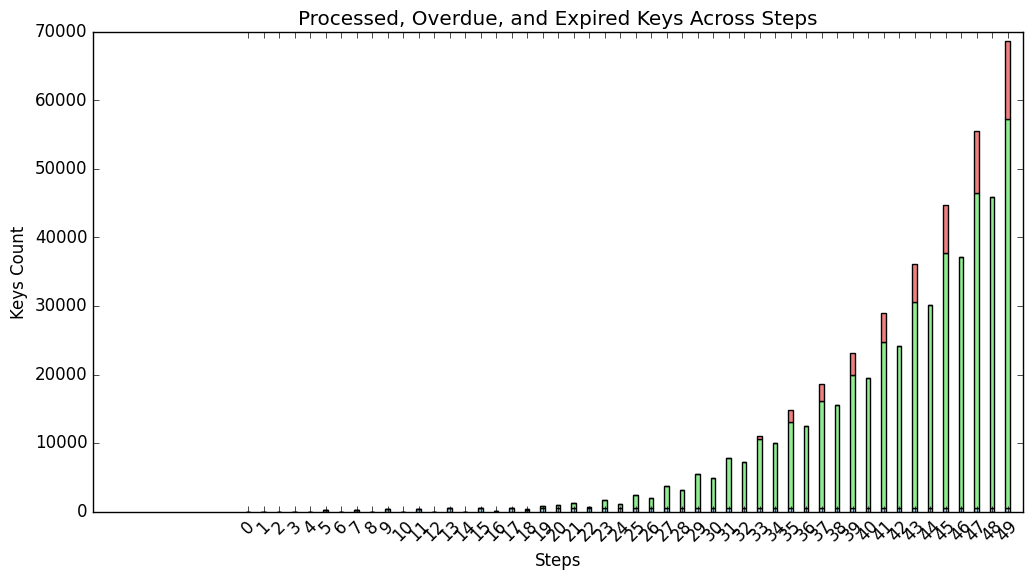

This chart was generated by the following Python code:
import matplotlib.pyplot as plt
import numpy as np

# Data for processed, overdue, and expired keys (as provided)
steps_v2 = list(range(50))
processed_keys_v2 = [
    0,
    0,
    0,
    0,
    0,
    215,
    0,
    267,
    0,
    334,
    0,
    416,
    0,
    523,
    0,
    527,
    134,
    526,
    299,
    528,
    492,
    527,
    527,
    595,
    527,
    529,
    568,
    530,
    528,
    601,
    528,
    529,
    528,
    528,
    529,
    529,
    529,
    529,
    528,
    529,
    529,
    529,
    529,
    529,
    529,
    528,
    529,
    529,
    529,
    529,
]
overdue_keys_v2 = [
    0,
    0,
    0,
    0,
    0,
    0,
    0,
    0,
    0,
    0,
    0,
    0,
    0,
    0,
    0,
    0,
    0,
    0,
    134,
    299,
    492,
    723,
    196,
    1135,
    608,
    1975,
    1407,
    3188,
    2660,
    4901,
    4373,
    7318,
    6790,
    10087,
    9558,
    12546,
    12017,
    15611,
    15083,
    19437,
    18908,
    24207,
    23678,
    30077,
    29549,
    37209,
    36681,
    45972,
    45443,
    56813,
]
expired_keys_v2 = [
    0,
    0,
    0,
    0,
    0,
    0,
    0,
    0,
    0,
    0,
    0,
    0,
    0,
    0,
    0,
    0,
    0,
    0,
    0,
    0,
    0,
    0,
    0,
    0,
    0,
    0,
    0,
    0,
    0,
    0,
    0,
    0,
    0,
    475,
    0,
    1785,
    0,
    2418,
    0,
    3242,
    0,
    4243,
    0,
    5484,
    0,
    7068,
    0,
    9013,
    0,
    11356,
]


plt.style.use("classic")

# Adjust overdue and expired keys to match the length of steps (50 steps)
overdue_keys_v2_adjusted = overdue_keys_v2 + [0] * (
    len(steps_v2) - len(overdue_keys_v2)
)
expired_keys_v2_adjusted = expired_keys_v2 + [0] * (
    len(steps_v2) - len(expired_keys_v2)
)

# Bar width and indices for stacking bars
bar_width = 0.3
index = np.arange(len(steps_v2))

# Create the figure and axes
fig, ax = plt.subplots(figsize=(12, 6))

# Plot stacked bars for processed, overdue, and expired keys
p1 = ax.bar(
    index, processed_keys_v2, bar_width, label="Processed Keys", color="lightblue"
)
p2 = ax.bar(
    index,
    overdue_keys_v2_adjusted,
    bar_width,
    bottom=processed_keys_v2,
    label="Overdue Keys",
    color="lightgreen",
)
p3 = ax.bar(
    index,
    expired_keys_v2_adjusted,
    bar_width,
    bottom=np.array(processed_keys_v2) + np.array(overdue_keys_v2_adjusted),
    label="Expired Keys",
    color="lightcoral",
)

# Add labels and title
ax.set_xlabel("Steps")
ax.set_ylabel("Keys Count")
ax.set_title("Processed, Overdue, and Expired Keys Across Steps")

# Add legend
# ax.legend()

# Add grid for readability
# ax.grid(True, which="both", linestyle="--", linewidth=0.5)

# Rotate x-axis labels for better readability
plt.xticks(index, steps_v2, rotation=45)

# Adjust layout and show the plot
# plt.tight_layout()
plt.show()
